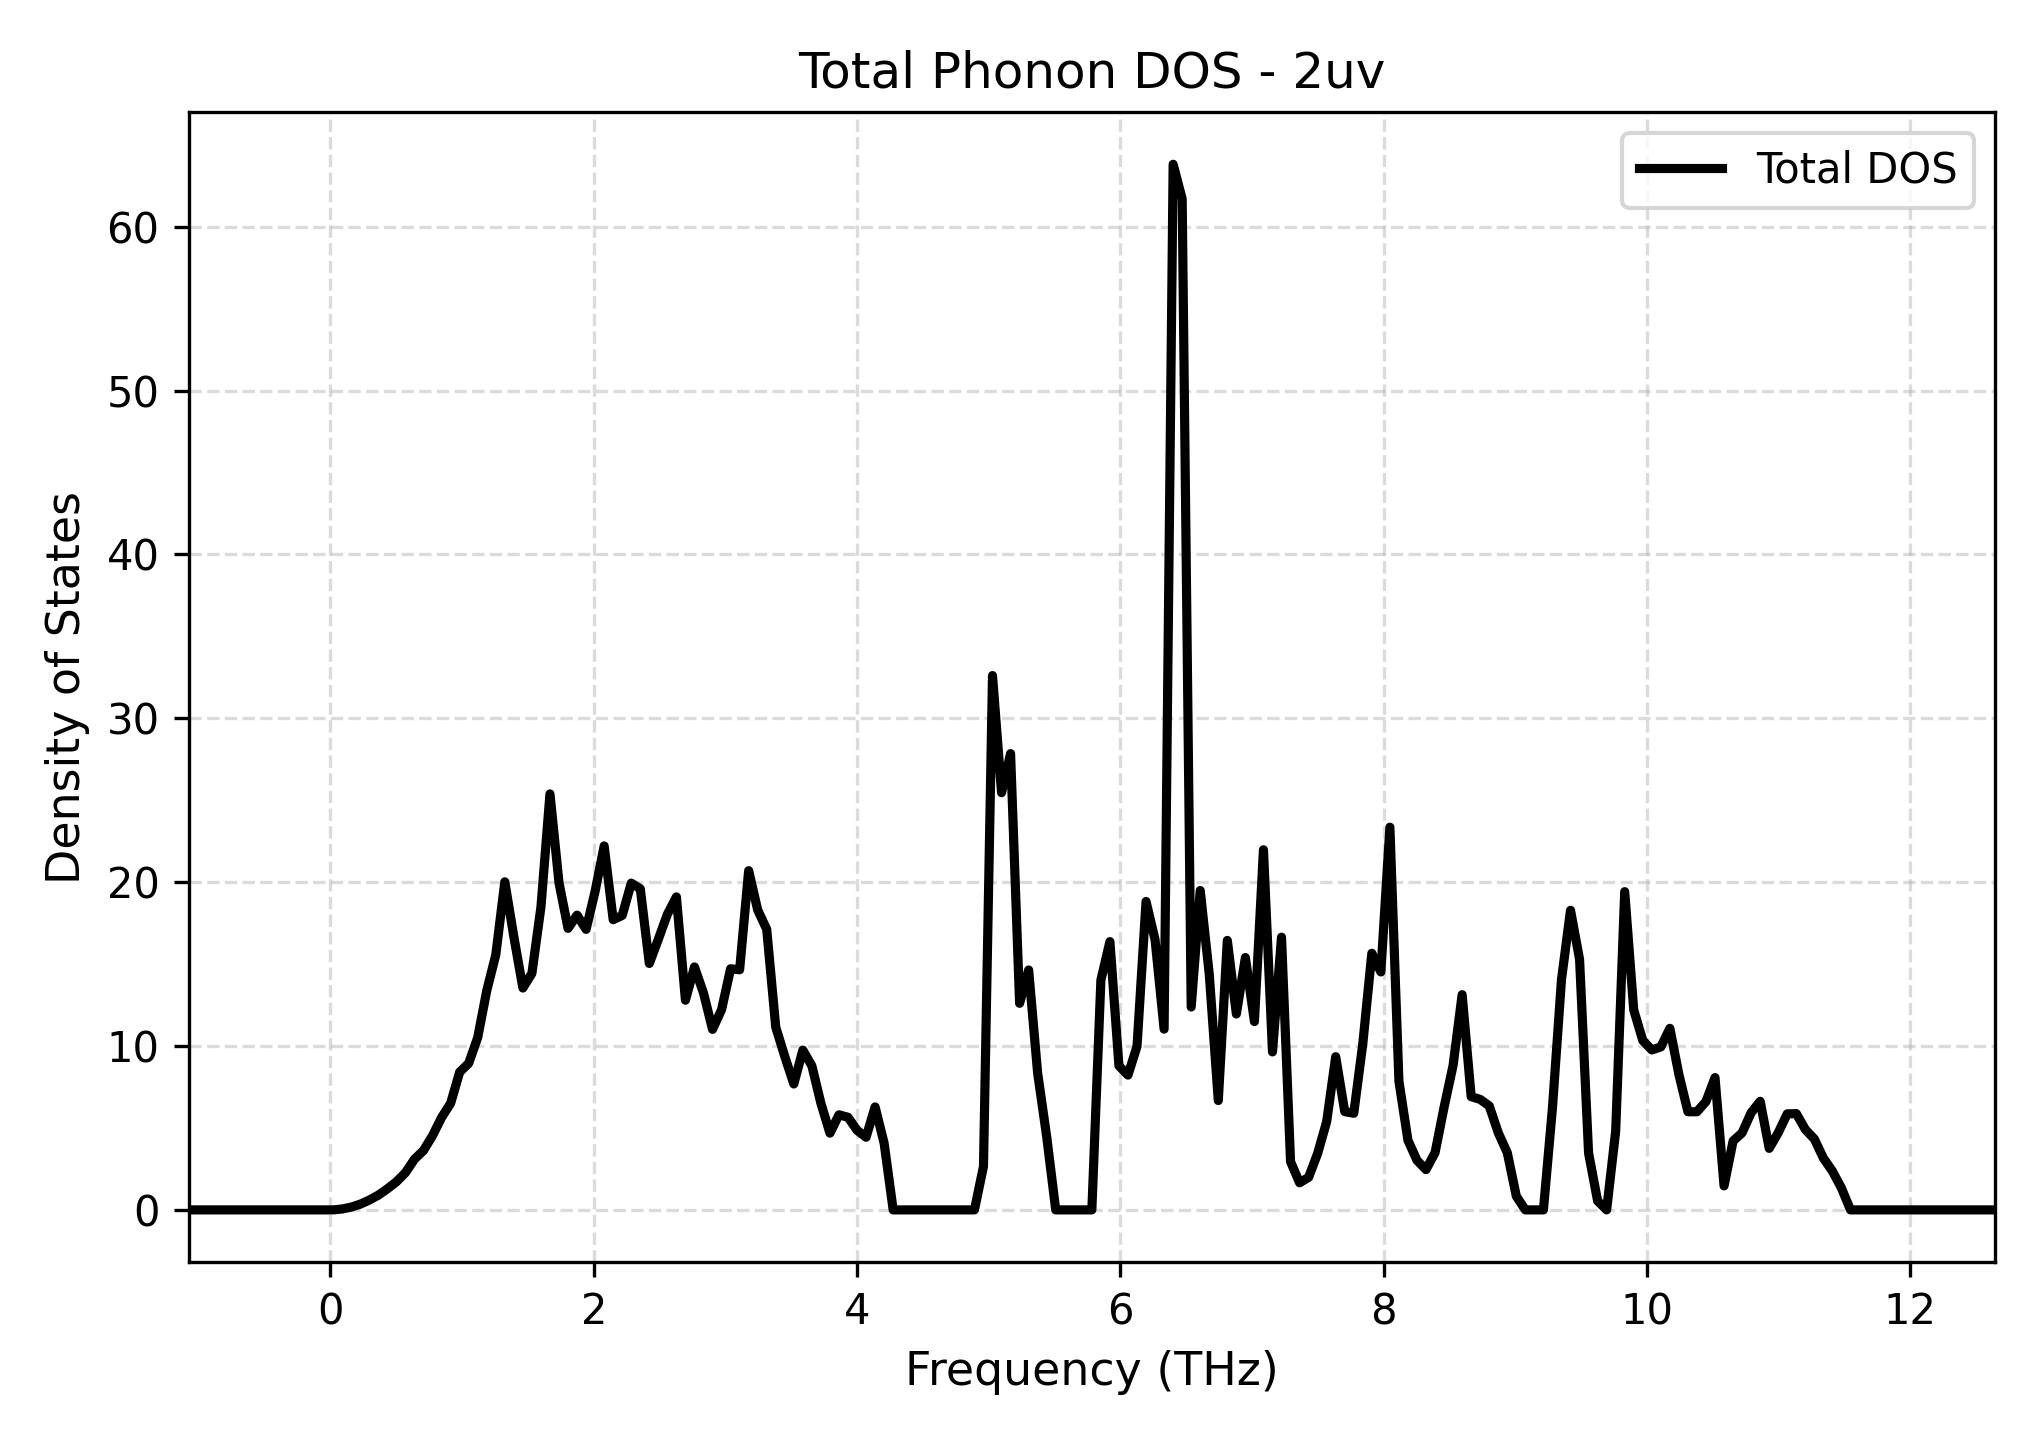

The data file committed next to this chart (first rows):
Frequency_THz, Total_DOS
-1.076, 0.0
-1.007, 0.0
-0.9389, 0.0
-0.8703, 0.0
-0.8017, 0.0
-0.7331, 0.0
-0.6645, 0.0
-0.5959, 0.0
-0.5273, 0.0
-0.4587, 0.0
-0.3901, 0.0
-0.3215, 0.0
-0.2529, 0.0
-0.1843, 0.0
-0.1157, 0.0
-0.0471, 0.0
0.02149, 0.0
0.09009, 0.05424
0.1587, 0.171
0.2273, 0.3497
0.2959, 0.6001
0.3645, 0.9009
0.4331, 1.287
0.5017, 1.716
0.5703, 2.273
0.6389, 3.096
0.7075, 3.626
0.7761, 4.536
0.8447, 5.639
0.9133, 6.499
0.9819, 8.407
1.05, 8.945
1.119, 10.52
1.188, 13.38
1.256, 15.56
1.325, 20.02
1.393, 16.67
1.462, 13.54
1.531, 14.43
1.599, 18.48
1.668, 25.39
1.736, 19.96
1.805, 17.18
1.874, 17.99
1.942, 17.12
2.011, 19.45
2.079, 22.21
2.148, 17.71
2.217, 17.97
2.285, 19.94
2.354, 19.6
2.422, 15.04
2.491, 16.52
2.56, 18.04
2.628, 19.1
2.697, 12.8
2.765, 14.83
2.834, 13.23
2.903, 11.02
2.971, 12.22
... 141 more rows
